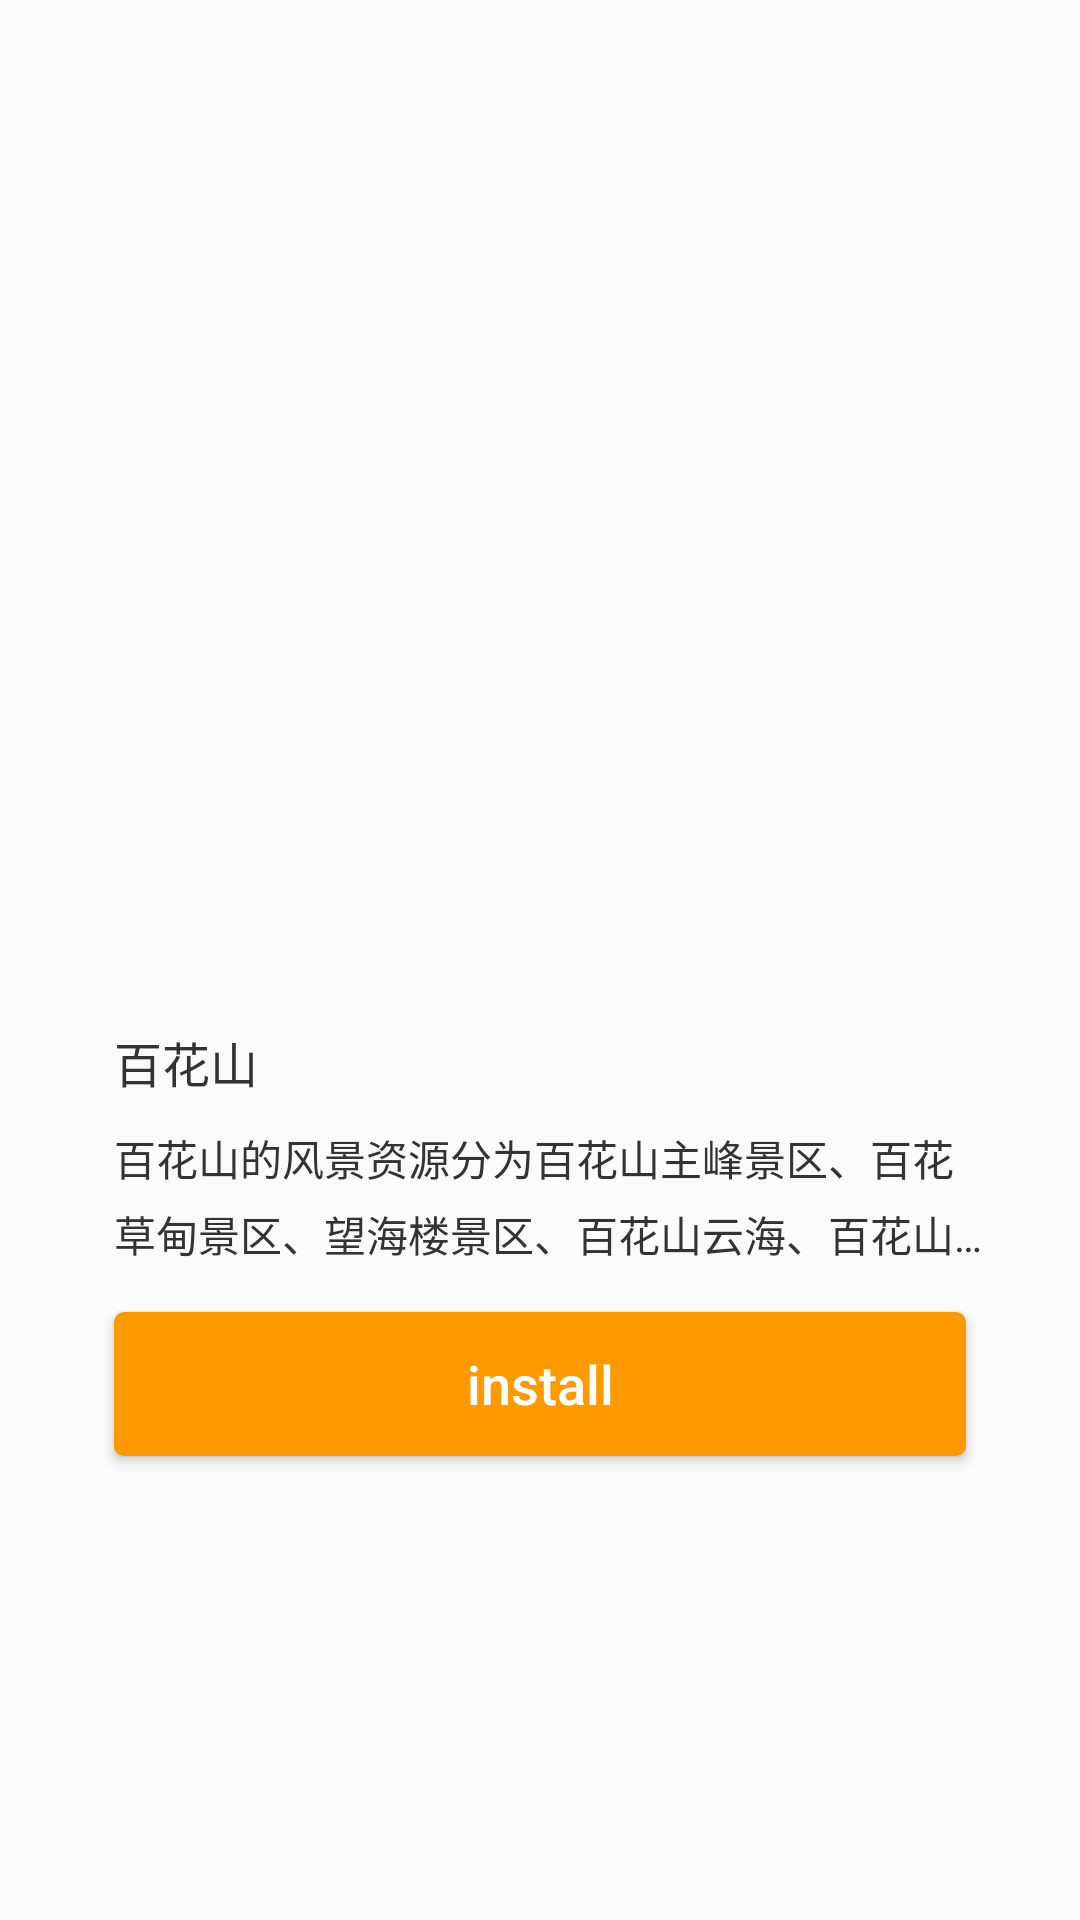

Android layout source for this screen:
<!-- AndroidManifest.xml: application theme ThemeAnimation -->
<!-- res/layout/ad_item.xml -->
<?xml version="1.0" encoding="utf-8"?>
<RelativeLayout xmlns:android="http://schemas.android.com/apk/res/android"
                android:layout_width="match_parent"
                android:layout_height="match_parent"

    >


    <LinearLayout
        android:id="@+id/ad_item"
        android:layout_width="match_parent"
        android:layout_height="wrap_content"
        android:layout_centerInParent="true"
        android:layout_marginLeft="30dp"
        android:layout_marginRight="30dp"
        android:orientation="vertical">

        <ImageView
            android:id="@+id/activity_shortcut_ad_image_view"
            android:layout_width="match_parent"
            android:layout_height="180dp"
            android:scaleType="fitXY"
            android:src="@mipmap/default_ad"/>


        <TextView
            android:id="@+id/activity_shortcut_ad_title"
            android:layout_width="match_parent"
            android:layout_height="wrap_content"
            android:layout_marginLeft="8dp"
            android:layout_marginTop="16dp"
            android:text="百花山"
            android:textColor="@color/view_animation_item_text_color"
            android:textSize="16sp"/>


        <TextView
            android:id="@+id/activity_shortcut_ad_description"
            android:layout_width="match_parent"
            android:layout_height="wrap_content"
            android:layout_marginLeft="8dp"
            android:layout_marginTop="10dp"
            android:ellipsize="end"
            android:lineSpacingExtra="5dp"
            android:lines="2"
            android:text="百花山的风景资源分为百花山主峰景区、百花草甸景区、望海楼景区、百花山云海、百花山云"
            android:textColor="@color/view_animation_item_text_color"
            android:textSize="14sp"/>


        <Button
            android:id="@+id/activity_shortcut_ad_install"
            android:layout_width="match_parent"
            android:layout_height="wrap_content"
            android:layout_marginBottom="8dp"
            android:layout_marginLeft="8dp"
            android:layout_marginRight="8dp"
            android:layout_marginTop="16dp"
            android:background="@drawable/install_btn_selector"
            android:ellipsize="end"
            android:lines="1"
            android:paddingBottom="11dp"
            android:paddingTop="11dp"
            android:text="@string/install"
            android:textColor="@color/white"
            android:textSize="18sp"/>
    </LinearLayout>

</RelativeLayout>
<!-- resources referenced by this layout -->
<resources>
  <color name="view_animation_item_text_color">#333333</color>
  <color name="white">#ffffff</color>
  <!-- drawable install_btn_selector (drawable) -->
  <?xml version="1.0" encoding="utf-8"?>
  <selector xmlns:android="http://schemas.android.com/apk/res/android">
  
      <item android:state_pressed="true" android:drawable="@drawable/install_btn_pressed"/>
      <item android:drawable="@drawable/install_btn_normal"/>
  
  </selector>
  <string name="install">install</string>
  <style name="ThemeAnimation" parent="Theme.AppCompat.Light.NoActionBar">
          <item name="colorPrimary">@color/colorPrimary</item>
          <item name="colorAccent">@color/colorAccent</item>
          <item name="android:textAllCaps">false</item>
      </style>
  <!-- drawable install_btn_pressed (drawable) -->
  <?xml version="1.0" encoding="utf-8"?>
  <shape xmlns:android="http://schemas.android.com/apk/res/android"
         android:shape="rectangle">
      <solid android:color="@color/install_btn_bg_pressed"/>
      <corners android:radius="10px"/>
  
  </shape>
  <!-- drawable install_btn_normal (drawable) -->
  <?xml version="1.0" encoding="utf-8"?>
  <shape xmlns:android="http://schemas.android.com/apk/res/android"
         android:shape="rectangle">
      <solid android:color="@color/install_btn_bg"/>
      <corners android:radius="10px"/>
  
  </shape>
  <color name="colorPrimary">#3F51B5</color>
  <color name="colorAccent">#FF4081</color>
  <color name="install_btn_bg_pressed">#FF8400</color>
  <color name="install_btn_bg">#FFFF9900</color>
</resources>
